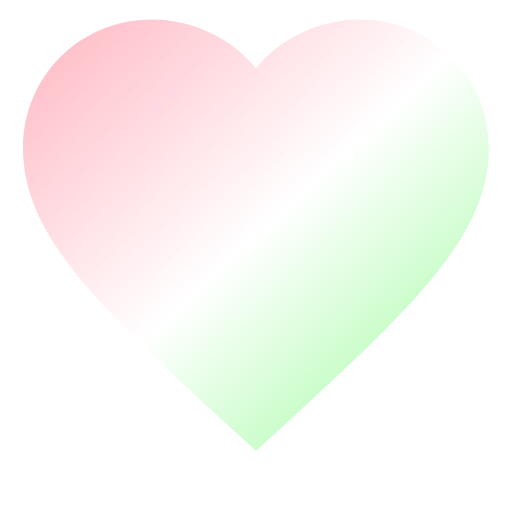
t = 0.00 s
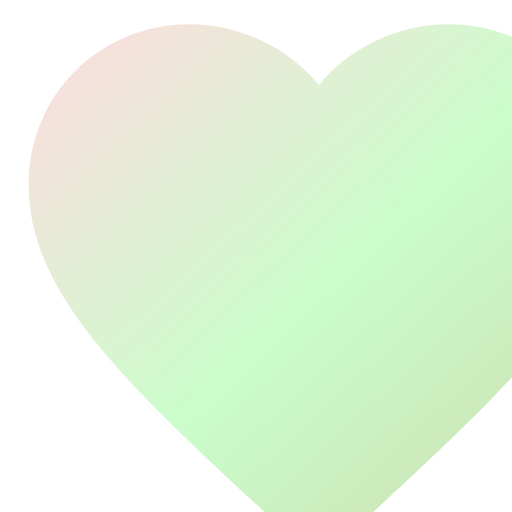
t = 1.67 s
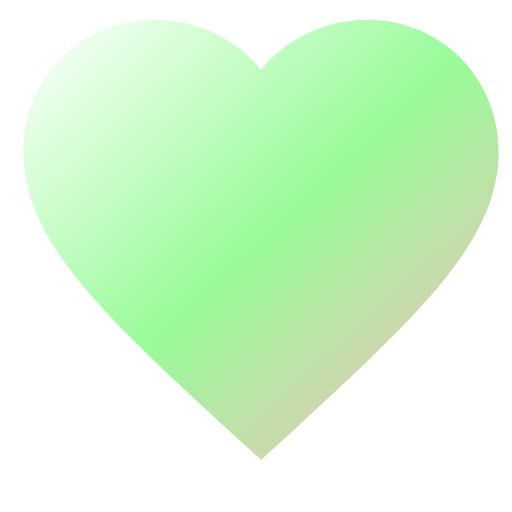
t = 3.33 s
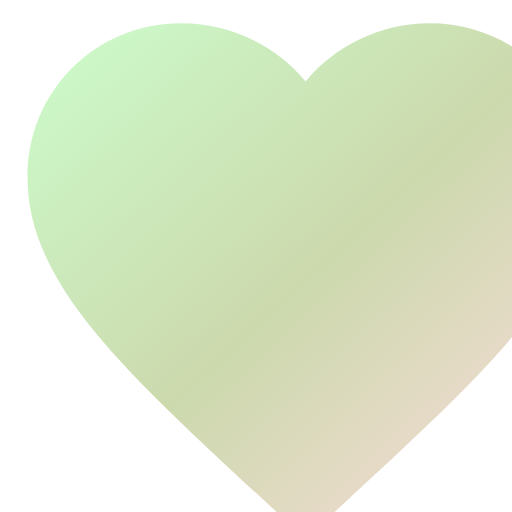
t = 5.00 s
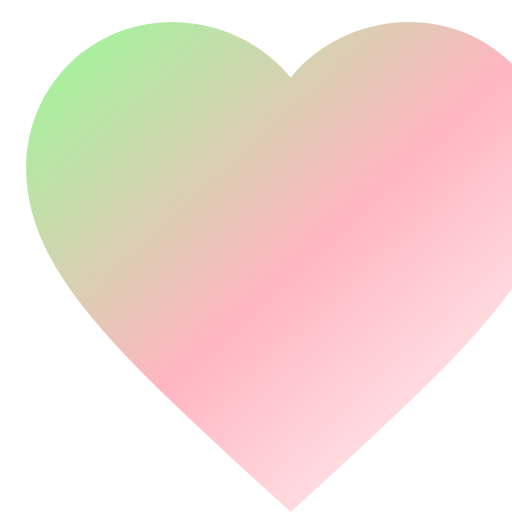
t = 6.67 s
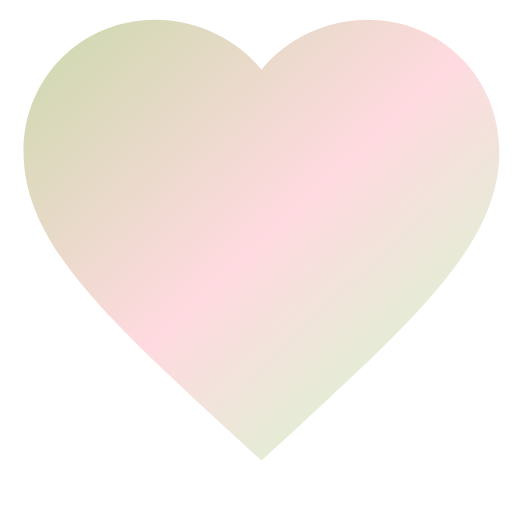
t = 8.33 s

The animated SVG that drew these frames (rendered in a browser with its animation timeline set to each time). Animation: 4 SMIL elements (animate=3,animateTransform=1); one cycle of 10.00 s, repeats indefinitely.

<svg width="200" height="200" viewBox="0 0 200 200" xmlns="http://www.w3.org/2000/svg">
  <defs>
    <!-- 훨씬 천천히 변하는 그라데이션 (10초 주기) -->
    <linearGradient id="slowGradient" x1="0%" y1="0%" x2="100%" y2="100%">
      <stop offset="0%" style="stop-color:#FFB6C1;">
        <animate attributeName="stop-color" values="#FFB6C1;#FFFFFF;#98FB98;#FFB6C1" dur="10s" repeatCount="indefinite" />
      </stop>
      <stop offset="50%" style="stop-color:#FFFFFF;">
        <animate attributeName="stop-color" values="#FFFFFF;#98FB98;#FFB6C1;#FFFFFF" dur="10s" repeatCount="indefinite" />
      </stop>
      <stop offset="100%" style="stop-color:#98FB98;">
        <animate attributeName="stop-color" values="#98FB98;#FFB6C1;#FFFFFF;#98FB98" dur="10s" repeatCount="indefinite" />
      </stop>
    </linearGradient>
  </defs>

  <!-- 크기 변화 폭을 키우고 속도는 늦춘 애니메이션 (4초 주기) -->
  <path fill="url(#slowGradient)" d="M100 176.1l-13.1-11.9C40.3 121 9 92.6 9 58 9 29.8 31.2 7.6 59.4 7.6c15.9 0 31.2 7.4 40.6 19.1 9.4-11.7 24.7-19.1 40.6-19.1 28.2 0 50.4 22.2 50.4 50.4 0 34.6-31.3 63-77.9 106.2L100 176.1z">
    <animateTransform 
      attributeName="transform" 
      type="scale" 
      values="1; 1.25; 1" 
      dur="4s" 
      repeatCount="indefinite" 
      additive="sum" 
      transform-origin="100 100" 
      calcMode="spline" 
      keySplines="0.4 0 0.2 1; 0.4 0 0.2 1" />
  </path>
</svg>
